Labelled photos from "dataset_split", an image-classification folder in ROSHAN-456/Field-Ready-Disease-Detection-Advisory-System-for-Finger-Millet. The possible labels are: blast mild, blast moderate, blast severe, healthy leaf, leaf blight mild, leaf blight moderate, leaf blight severe, rust mild, rust moderate, rust severe, smut mild, smut moderate, smut severe, stress nutrient deficiency, stress pest damage, stress sunburn.

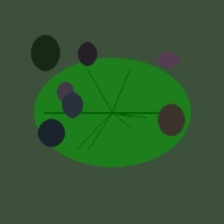
Label: smut moderate

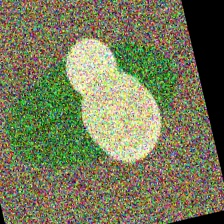
Label: stress sunburn

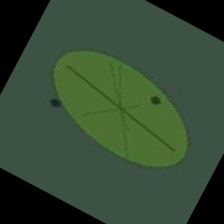
Label: smut mild

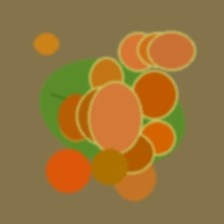
Label: rust severe

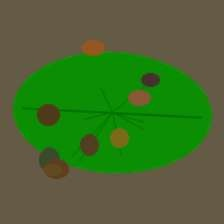
Label: blast moderate

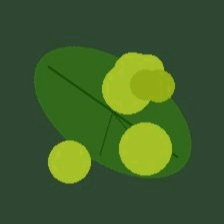
Label: stress nutrient deficiency
